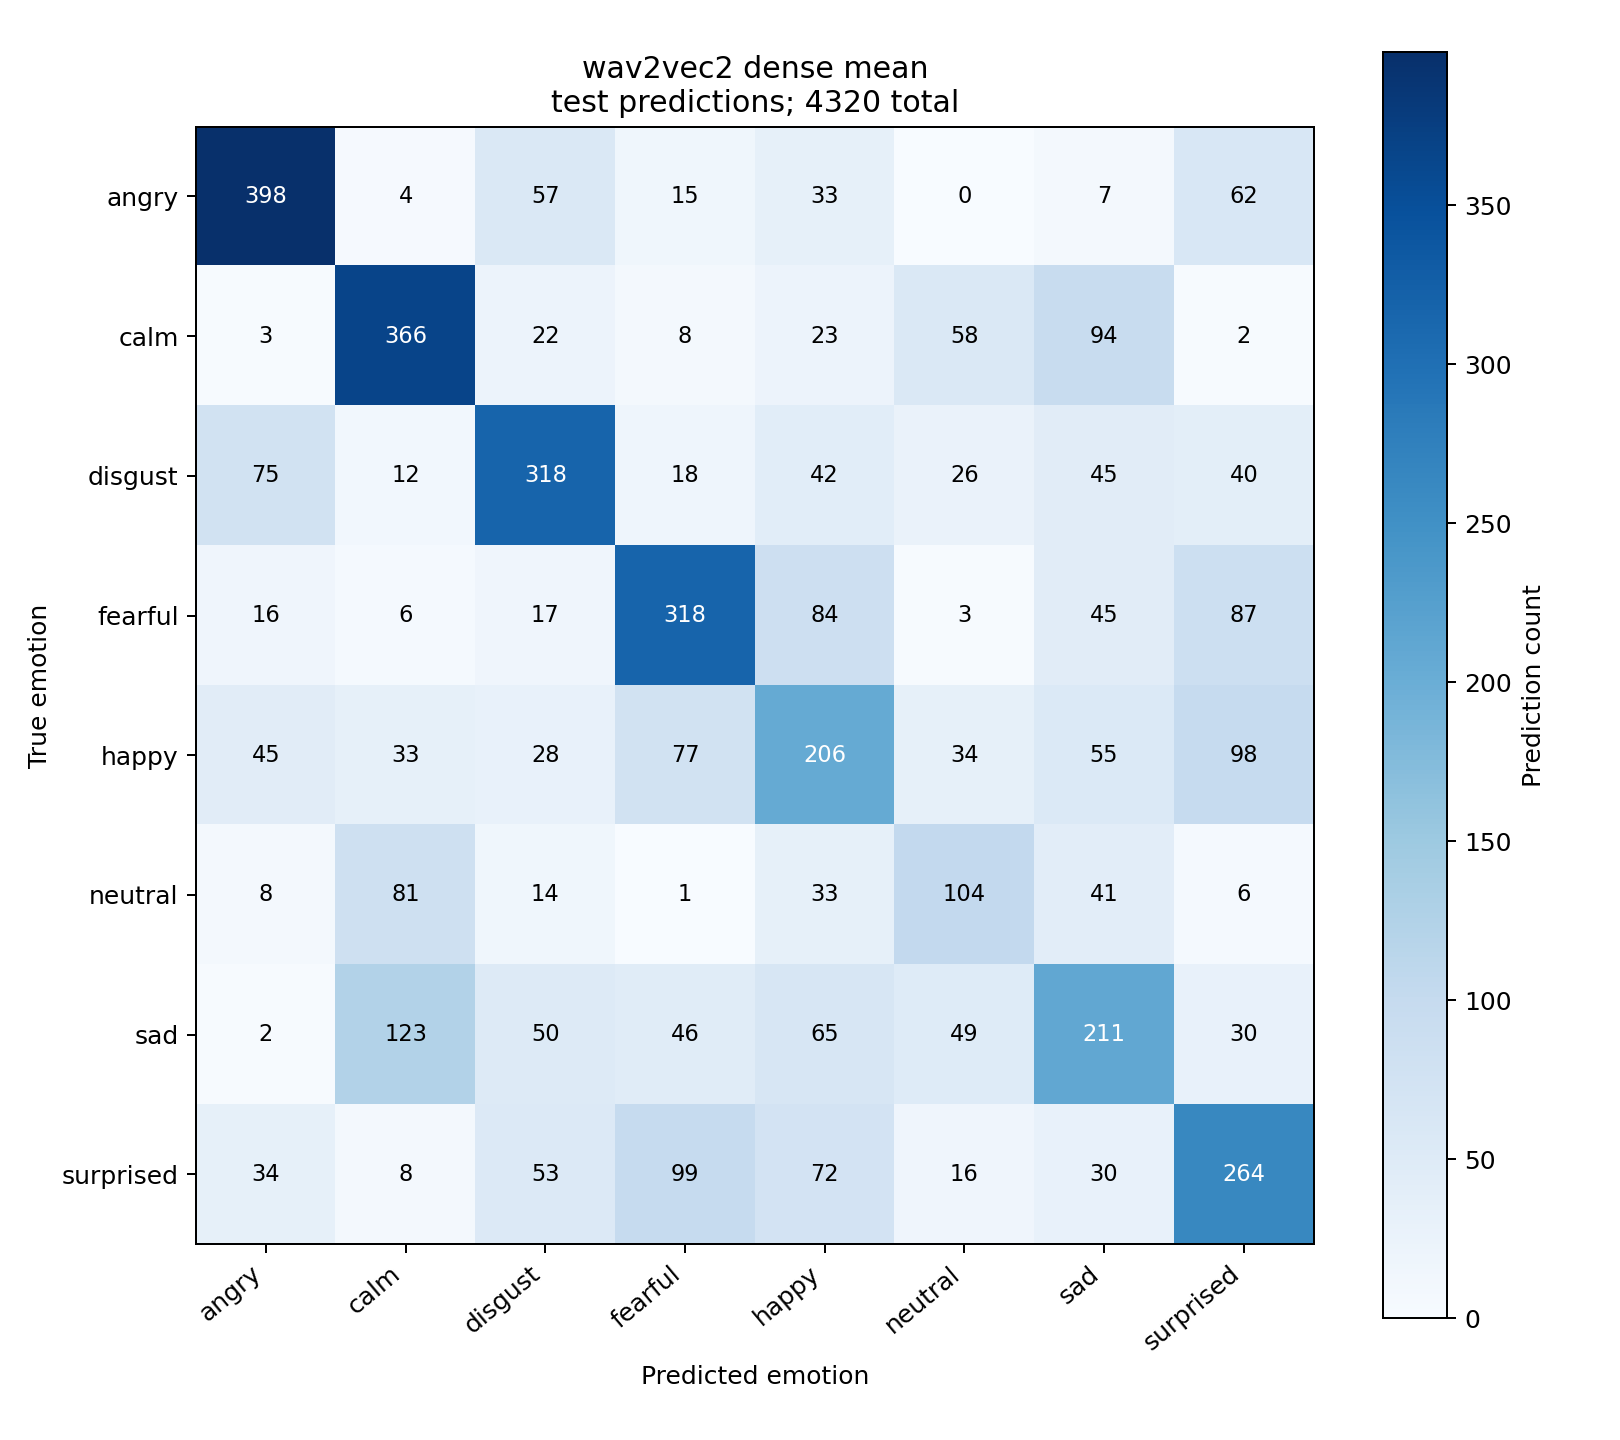

The file beside this chart, header and first rows:
true_label, angry, calm, disgust, fearful, happy, neutral, sad, surprised
angry, 398, 4, 57, 15, 33, 0, 7, 62
calm, 3, 366, 22, 8, 23, 58, 94, 2
disgust, 75, 12, 318, 18, 42, 26, 45, 40
fearful, 16, 6, 17, 318, 84, 3, 45, 87
happy, 45, 33, 28, 77, 206, 34, 55, 98
neutral, 8, 81, 14, 1, 33, 104, 41, 6
sad, 2, 123, 50, 46, 65, 49, 211, 30
surprised, 34, 8, 53, 99, 72, 16, 30, 264
